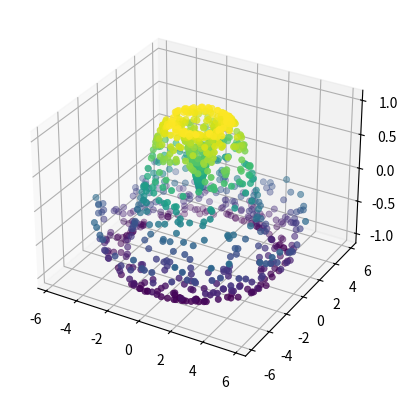

This figure's Python source:
from mpl_toolkits import mplot3d

import numpy as np
import matplotlib.pyplot as plt

def f(x, y):
    return np.sin(np.sqrt(x ** 2 + y ** 2))

theta = 2 * np.pi * np.random.random(1000)
r = 6 * np.random.random(1000)
x = np.ravel(r * np.sin(theta))
y = np.ravel(r * np.cos(theta))
z = f(x, y)

ax = plt.axes(projection='3d')
ax.scatter(x, y, z, c=z, cmap='viridis', linewidth=0.5)

plt.show()